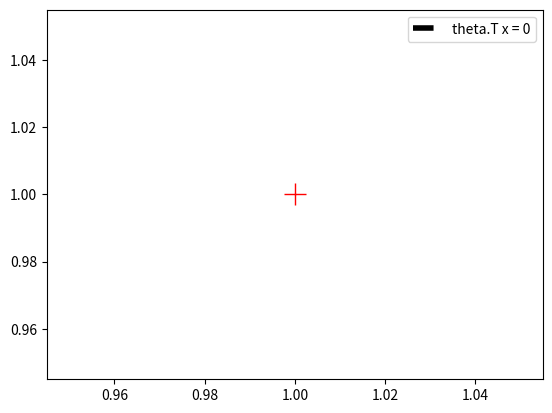

This chart was generated by the following Python code: (Note: this script raises an exception after producing the figure.)
!pip install numpy
!pip install matplotlib
!pip install scikit-learn
!pip install pandas
!pip install pydotplus

# NumPy is a Python library for efficient (vectorized) computations. 
import numpy as np # import library
# For this question we numpy array to:
#     1. represent the vectors 'theta' and 'x' as arrays.
#     2. compute dot product and sum of 'theta' and 'x' (many solutions possible)

# Represent the vectors as arrays. 
theta = np.array([2 ,3, 4]) 
x = np.array([1 ,2 ,3])

# Print the NumPy array representation of 'x' and 'theta' and their shapes. 
print('theta:\n', theta)
print('x:\n', x)
print('shapes:', x.shape, theta.shape) 
print('\nDo calculation by hand and check with np.dot or np.sum and *\n')

# Make a variable called 'dot_prod' and assign it the dot product of 'x' and 'theta'.
dot_prod = 0
if len(theta) == len(x):
  dot_prod = np.dot(x, theta)
else:
  raise ValueError("x and theta is not of equal length")

print('Dot prod is {0}'.format(dot_prod))

# Represent the vectors as arrays. 
theta = np.array([2 ,3, 4]) 
x = np.array([1 ,2 ,3])

print('x as 1 x 3 matrix:\n', x.reshape(1, 3))
# Make a variable called 'outer_prod' and assign it the outer product of 'x' and 'theta'. 
outer_prod = np.zeros(0) # dummy array - may be of wrong shape
### YOUR CODE HERE
### END CODE

# Prints the outer product and its shape. 
print('Outer Product Shape Is', outer_prod.shape)
print('Outer Prodcut Is:\n', outer_prod)


# Ensure plots are in-line
%matplotlib inline

# MatplotLib is a library for plotting data. 
# Here we use it to:
#     1. plot the hyperplane 'theta.T*x=0' (.T means transpose)
#     2. plot the plus indicator at either (1,1) or (-1, -1). 
import matplotlib.pyplot as plt

# The line segment is represented by 'left_point' and 'right_point'. 
left_point = [-2, None]
right_point = [2, None]
plus_pos = [1, 1] #or [-1, -1]

# Assign the correct values to 'left_point', 'right_point' and 'plus_pos'.
### YOUR CODE 
### END CODE

# The following lines produce the plots. Try run the code.  
# See the documentation at https://matplotlib.org/contents.html
plt.plot([left_point[0], right_point[0]], [left_point[1], right_point[1]], 'k--', linewidth=4, label='theta.T x = 0')
plt.plot(plus_pos[0], plus_pos[1],'r', marker='+', markersize = 16, linewidth=4)
plt.legend()
plt.show()


# In python you can extract the i'th column by A[:, i-1] (notice that the columns are 0 indexed)
A = np.array([[-3, 6,6,6], [7,9,0,2], [42,0,3, -5], [0, 0, 7, 4]])
e3 = np.array([0,0,1,0])
e2 = np.array([0,1,0,0])

Ae3 = None
Ae2 = None
A4e3_2e2 = None

### YOUR CODE - FILL Ae3, Ae2, A4e3_2e2
### END CODE

print('Ae3: ', Ae3)
print('Ae2: ', Ae2)
print('A(4e3+2e2): ', A4e3_2e2)


# Write the gradient in the lambda function below (instead of None).
f = lambda x: (0.5*x+2)**2
nablaf = lambda x: None
hessian = lambda x: None

### YOUR CODE HERE
### END CODE

import inspect
print('nablaf: ', inspect.getsource(nablaf))
print('hessian: ', inspect.getsource(hessian))
z = 1.0/2.0
nabla_f_z = nablaf(z)
print("f'(1/2): ", nabla_f_z)
xs = np.linspace(-3, 3, 300)
plt.plot(xs, [f(y) for y in xs], 'b-', label='f(x)')
tangent_x = [z-1, z+1]
tangent_y = [f(z) - nabla_f_z, f(z) + nabla_f_z]
plt.plot(tangent_x, tangent_y, 'r-', label='Derivative at {0}'.format(z))
plt.legend()
plt.show()

# Write the matrix of derivatives in the lambda function below
# Remember that pow is ** in python
nablaf = lambda x: (None, None)

### YOUR CODE HERE
### END CODE

x = np.array([2.0, 3.0])
print('nabla f(2,3): ', nablaf(x))


# Write the expected value as a function of n in the lambda function below
en = lambda n: None

### YOUR CODE HERE
### END CODE

print('for n = 10: teachers guess 5.5: ', en(10))
print('for n = 2: teachers guess 1.5: ', en(2))


dice_events = [(i,j, i+j) for i in range(1,7) for j in range(1,7)]
print('The possible events (d_1, d_2, d_1+d_2): \n', dice_events,'\n')
matrix_of_events = np.array(dice_events) 
print('As a matrix:\n', matrix_of_events)

m = matrix_of_events # shortcut

print('\nLet\'s figure out what is P( d1+d2=7 | d1=4 ):')
d1_filter = m[:,0] == 4 # filter that finds all 4's in the first column, which is d_1
print('\n Number of events where d1 equals 4:', d1_filter.sum())
print(' How many of these have d1+d2 = 7? To answer this, let\'s see the possibilities!')
fm = m[d1_filter,:] # extract d_1 = 4 using the filter
print(' The following are all the events where d1 equals 4:\n', fm)

print('\n Hence:\n  P(X=7 | d_1 = 4) = {0}/{1} = {2}'.format((fm[:,2]==7).sum(), d1_filter.sum(), (fm[:,2]==7).mean())) # more filters and use np.sum, np.mean to compute the probabilities
print('\nYou should be able to answer the remaining questions the same way\n')

px_12_and_d1_6 = None
pd1_6_given_X_12 = None
pd1_5_given_X_11 = None

### YOUR CODE HERE
### END CODE

print('P(X=12 and d_1 =6): ', px_12_and_d1_6)
print('P(d_1=6 given X= 12): ', pd1_6_given_X_12)
print('P(d_1=5 given X= 11): ', pd1_5_given_X_11)

x = np.array([1, 1, 1, 2, 2, 2])
y = np.array([1, 2, 3, 1, 2, 3])
xplusy = x+y
pxy = np.array([0.1, 0.1, 0.2, 0.1, 0.2,0.3])
m = np.c_[x, y, xplusy, pxy]
print('matrix:\n X, Y, X+Y, P(X, Y)')
print(m)
print('Sum of the values in the probability column:', m[:, 3].sum(),'\n')

pxplusy4 = -1

pxis1 = m[m[:,0] == 1, 3].sum()
### YOUR CODE HERE
### END CODE

print('P(X=1): ', pxis1)
print('P(X+Y=4): ', pxplusy4)


